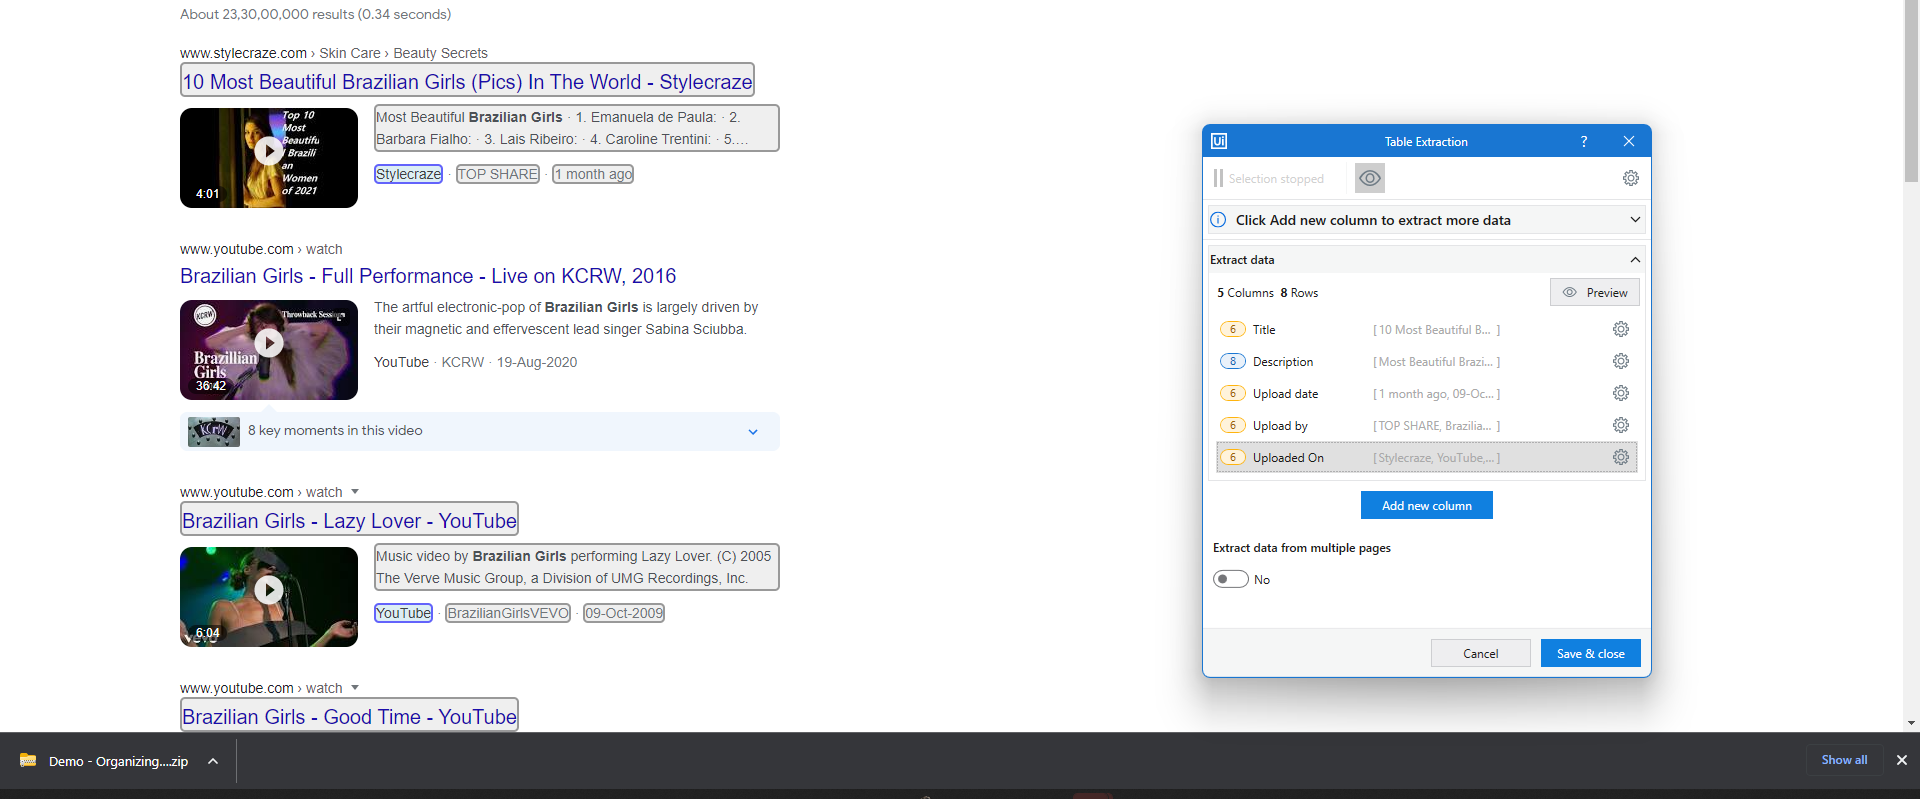
Workflow: Workflow

Step 1: get-text from the element 'rso' in window 'brazilian girls - Google Search' (chrome.exe)
